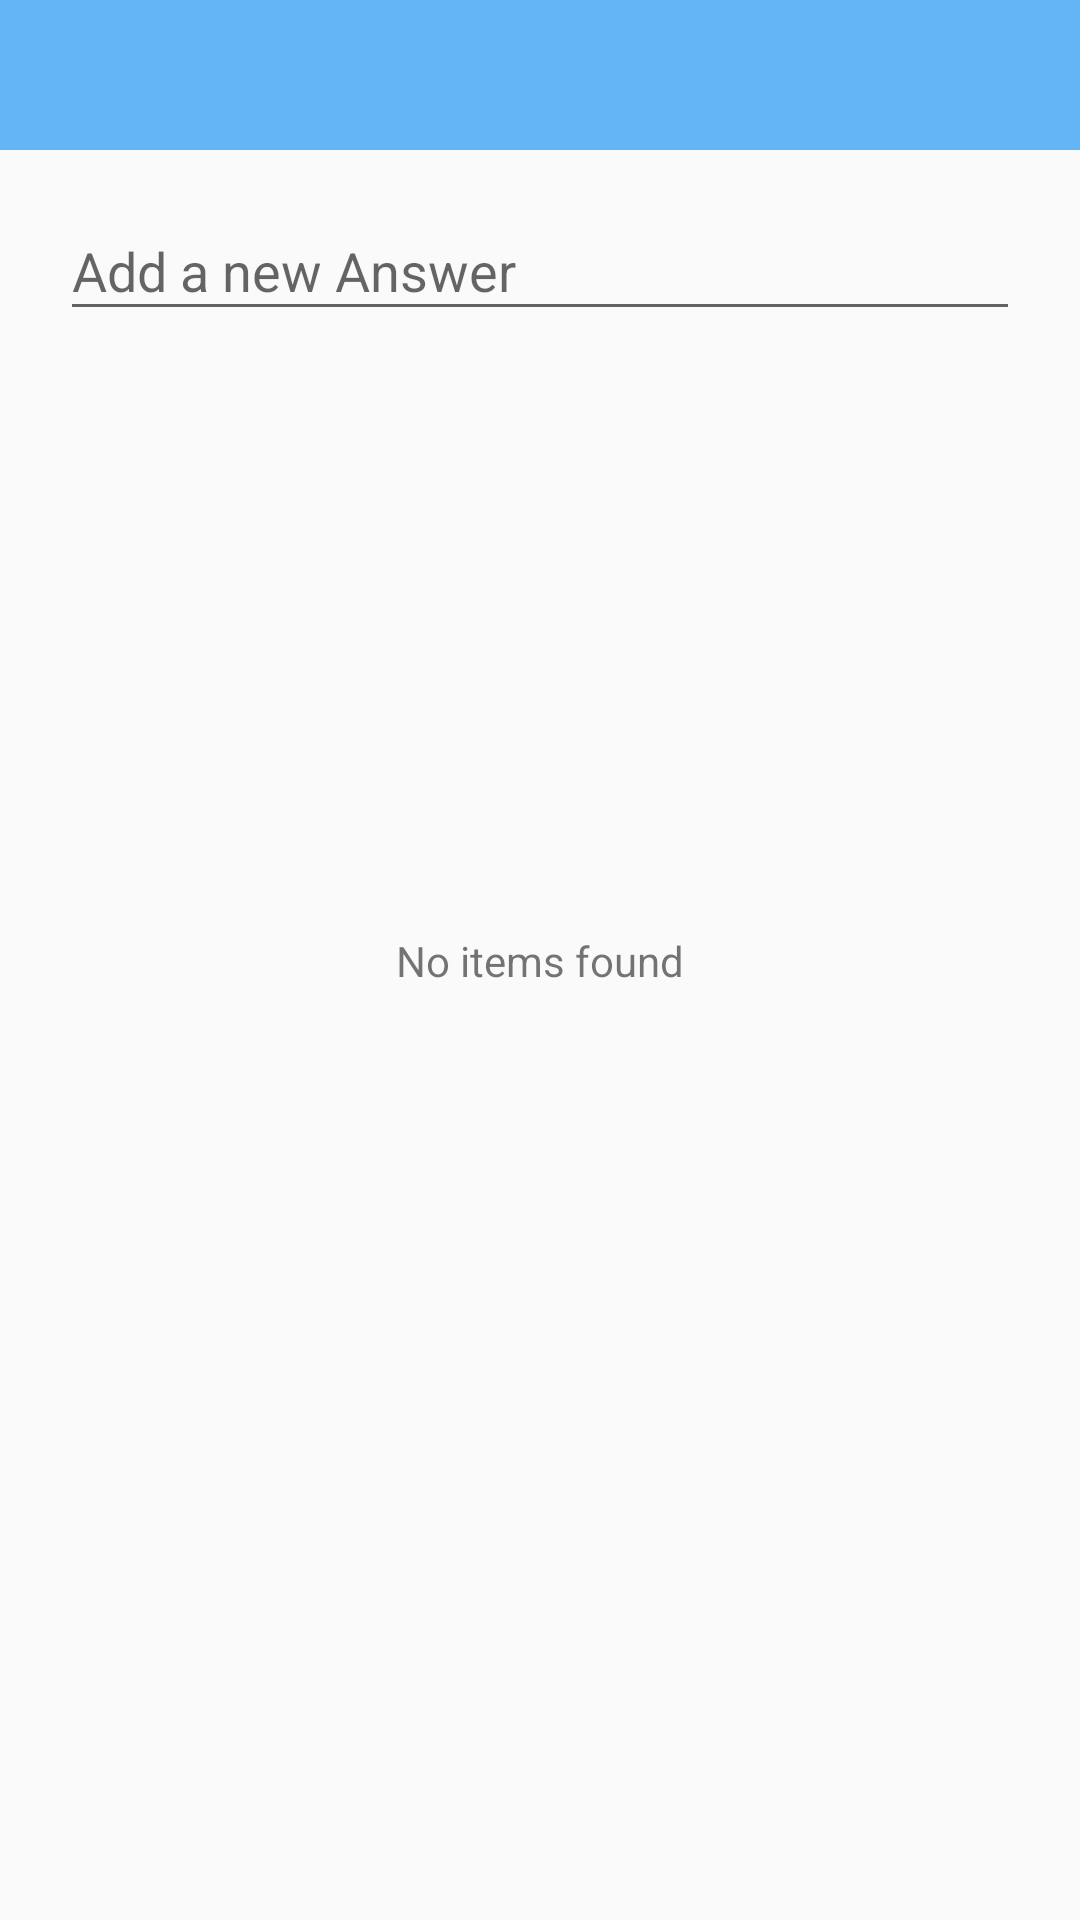

Write the Android layout XML for this screen, with the resource values it uses.
<!-- AndroidManifest.xml: application theme Theme.AppCompat.Light.NoActionBar -->
<!-- res/layout/activity_answer_list.xml -->
<?xml version="1.0" encoding="utf-8"?>
<androidx.constraintlayout.widget.ConstraintLayout xmlns:android="http://schemas.android.com/apk/res/android"
    xmlns:app="http://schemas.android.com/apk/res-auto"
    xmlns:tools="http://schemas.android.com/tools"
    android:layout_width="match_parent"
    android:layout_height="match_parent"
    tools:context="com.jacsstuff.quizudo.answerPool.AnswerListActivity">

    <include
        android:id="@+id/included_toolbar"
        layout="@layout/app_toolbar" />


    <ListView
        android:id="@+id/list1"
        android:isScrollContainer="false"
        android:layout_width="match_parent"
        android:layout_height="0dp"
        android:layout_marginBottom="8dp"
        android:layout_marginEnd="8dp"
        android:layout_marginStart="8dp"
        android:layout_marginTop="8dp"
        app:layout_constraintBottom_toBottomOf="parent"
        app:layout_constraintEnd_toEndOf="parent"
        app:layout_constraintHorizontal_bias="0.0"
        app:layout_constraintStart_toStartOf="parent"
        app:layout_constraintTop_toBottomOf="@+id/textInputLayout"
        app:layout_constraintVertical_bias="0.407" />

    <TextView
        android:id="@+id/noResultsFoundText"
        android:layout_width="wrap_content"
        android:layout_height="wrap_content"
        android:gravity="center_vertical|center_horizontal"
        android:text="@string/no_items_found"
        android:textAlignment="center"
        app:layout_constraintBottom_toBottomOf="parent"
        app:layout_constraintEnd_toEndOf="parent"
        app:layout_constraintHorizontal_bias="0.5"
        app:layout_constraintStart_toEndOf="@+id/list1"
        app:layout_constraintStart_toStartOf="parent"
        app:layout_constraintTop_toTopOf="parent" />

    <com.google.android.material.textfield.TextInputLayout
        android:id="@+id/textInputLayout"
        android:layout_width="match_parent"
        android:layout_height="wrap_content"
        android:layout_marginEnd="8dp"
        android:layout_marginStart="8dp"
        android:layout_marginTop="8dp"
        app:layout_constraintEnd_toEndOf="parent"
        app:layout_constraintStart_toStartOf="parent"
        app:layout_constraintTop_toBottomOf="@+id/included_toolbar">

        <com.google.android.material.textfield.TextInputEditText
            android:id="@+id/answerPoolEditText"
            android:layout_width="match_parent"
            android:layout_height="wrap_content"
            android:layout_margin="12dp"
            android:hint="@string/answer_item_input_hint"
            android:imeOptions="actionNext"
            android:inputType="text"
            android:maxLines="1" />
    </com.google.android.material.textfield.TextInputLayout>
</androidx.constraintlayout.widget.ConstraintLayout>
<!-- res/layout/app_toolbar.xml (included above) -->
<?xml version="1.0" encoding="utf-8"?>
<LinearLayout xmlns:android="http://schemas.android.com/apk/res/android"
android:orientation="vertical" android:layout_width="match_parent"
android:layout_height="wrap_content"
android:id="@+id/toolbar_layout">

<androidx.appcompat.widget.Toolbar
    android:id="@+id/my_toolbar"
    android:layout_width="match_parent"
    android:layout_height="50dp"
    android:elevation="4dp"
    android:theme="@style/appBarTheme"

    />

</LinearLayout>
<!-- resources referenced by this layout -->
<resources>
  <string name="answer_item_input_hint">Add a new Answer</string>
  <string name="no_items_found">No items found</string>
  <style name="appBarTheme" parent="Theme.AppCompat.NoActionBar">
          
          <item name="android:background">@color/appBarBackground</item>
          <item name="android:textColor">#FFFFFF</item>
          <item name="android:textColorPrimary">#FFFFFF</item>
          <item name="android:textColorSecondary">#FFFFFF</item>
      </style>
  <color name="appBarBackground">#64b5f6</color>
</resources>
